Run: headless pygame with SDL's dummy video driver; simulated clock (each Clock.tick advances the game by its frame time, no real sleeping); random seed 0; keys injected as events and as key.get_pressed() state; no mouse input.
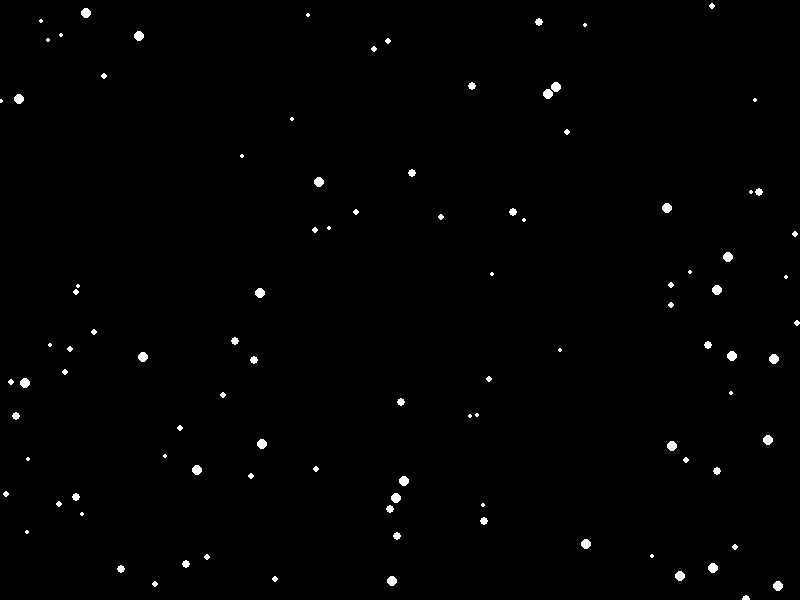
Frame 1 of 4 · flips 1–60 · no input
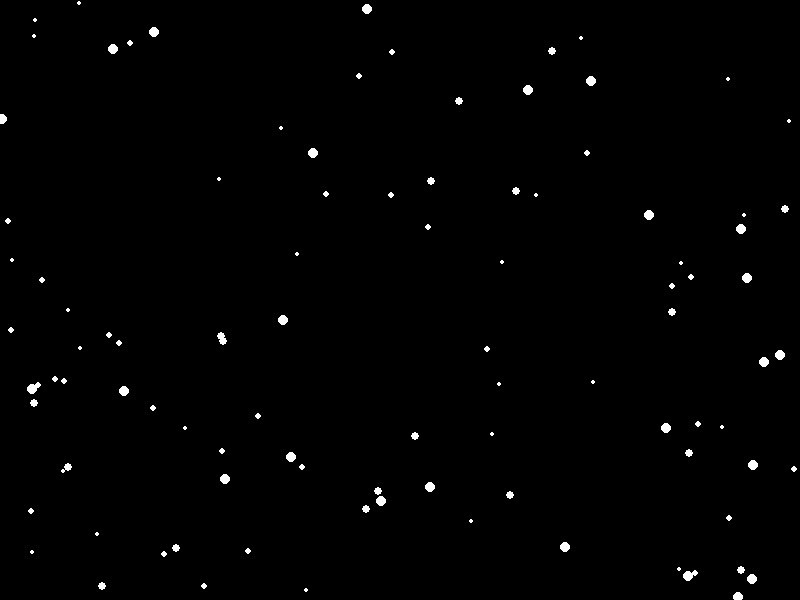
Frame 2 of 4 · flips 61–180 · tapped SPACE, RETURN · held RIGHT (→), D
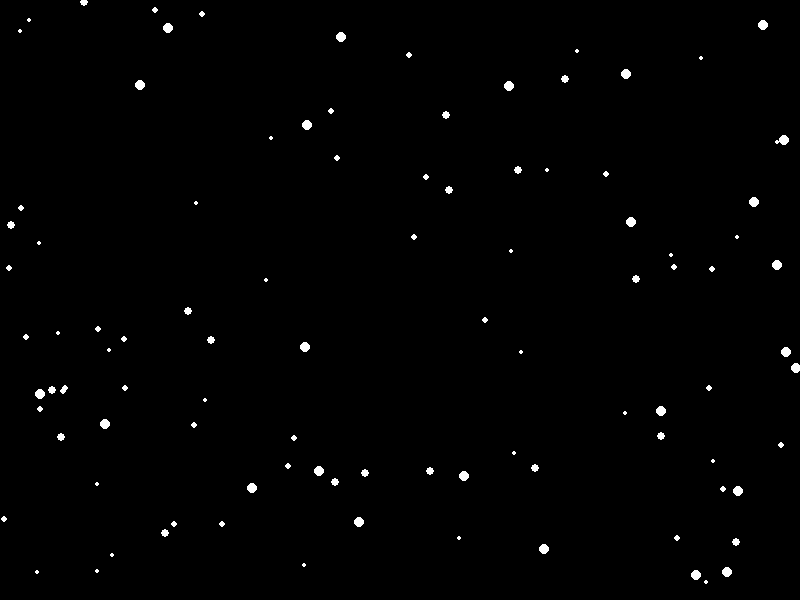
Frame 3 of 4 · flips 181–300 · held DOWN (↓), S
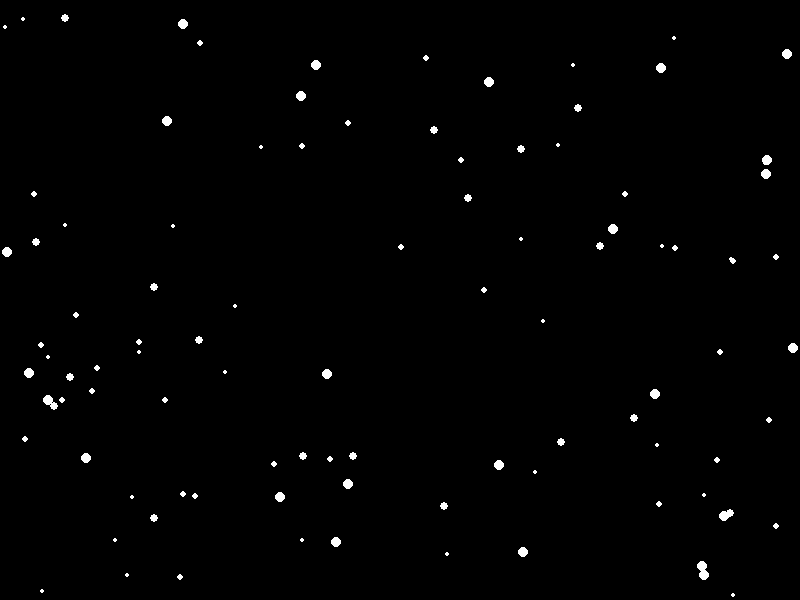
Frame 4 of 4 · flips 301–420 · held LEFT (←), A, UP (↑), W

The pygame program that drew these frames:

import pygame
import random
import sys

# Initialize
pygame.init()
screen = pygame.display.set_mode((800, 600))
clock = pygame.time.Clock()

# Particle class
class Particle:
    def __init__(self):
        self.x = random.uniform(0, 800)
        self.y = random.uniform(0, 600)
        self.vx = random.uniform(-0.3, 0.3)
        self.vy = random.uniform(-0.3, 0.3)
        self.size = random.randint(2, 5)

    def move(self):
        self.x += self.vx
        self.y += self.vy

        # Wrap around screen
        if self.x < 0: self.x = 800
        if self.x > 800: self.x = 0
        if self.y < 0: self.y = 600
        if self.y > 600: self.y = 0

    def draw(self):
        pygame.draw.circle(screen, (255, 255, 255), (int(self.x), int(self.y)), self.size)

# Create particles
particles = [Particle() for _ in range(100)]

# Main loop
while True:
    screen.fill((0, 0, 0))
    for particle in particles:
        particle.move()
        particle.draw()

    pygame.display.flip()
    clock.tick(60)

    # Exit on ESC or close
    for event in pygame.event.get():
        if event.type == pygame.QUIT or (
            event.type == pygame.KEYDOWN and event.key == pygame.K_ESCAPE):
            pygame.quit()
            sys.exit()
